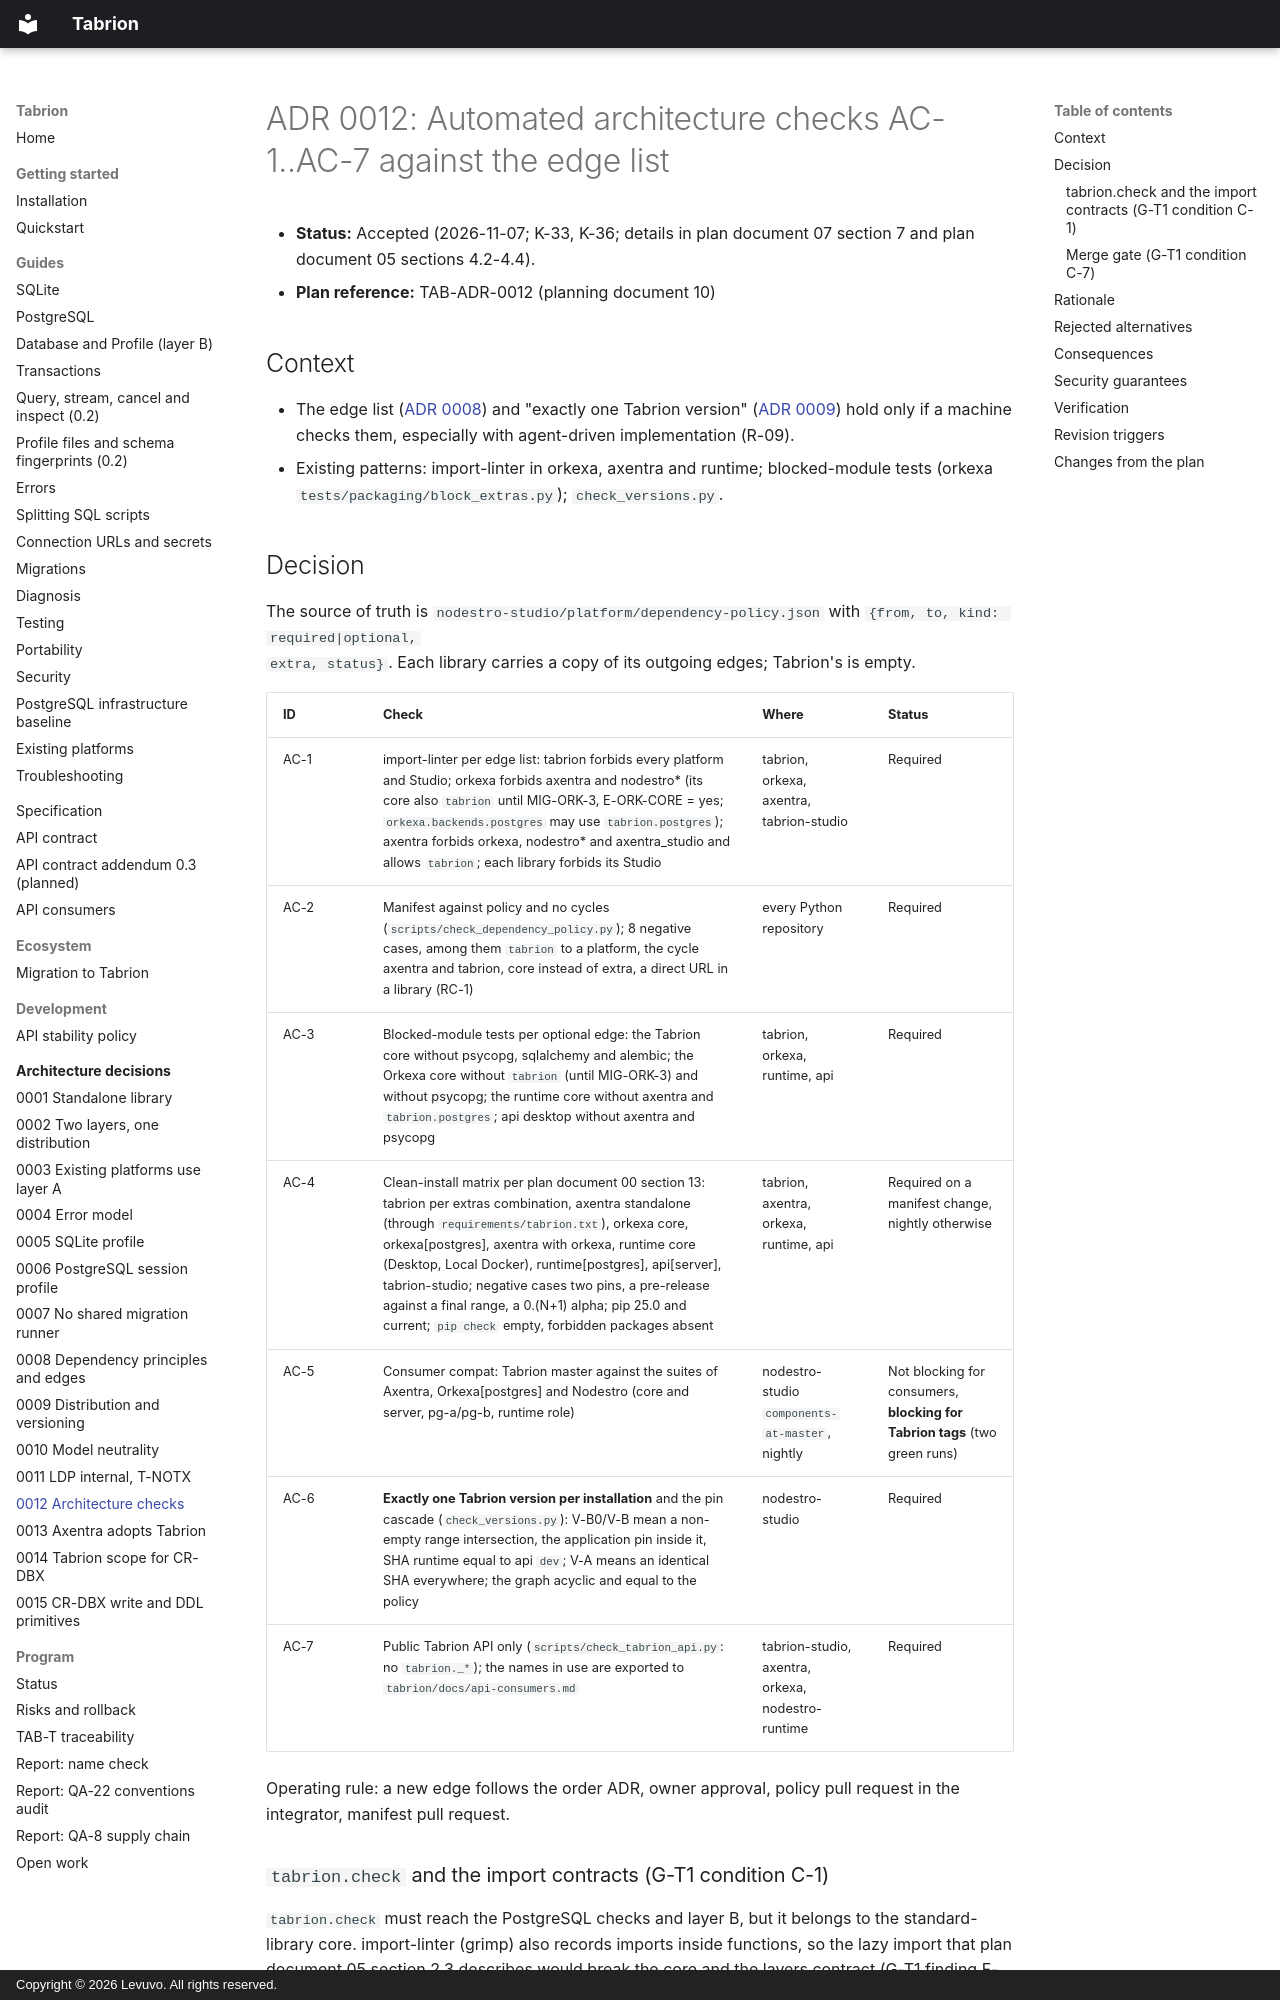

repository: peterkarlhuber/tabrion · page: adr/0012-architecture-checks/index.html · generator: mkdocs · copyright: Copyright © 2026 Levuvo. All rights reserved.

# ADR 0012: Automated architecture checks AC-1..AC-7 against the edge list

- **Status:** Accepted (2026-11-07; K-33, K-36; details in plan document 07 section 7 and plan document 05 sections
  4.2-4.4).
- **Plan reference:** TAB-ADR-0012 (planning document 10)

## Context

- The edge list ([ADR 0008](0008-dependency-principles-and-edges.md)) and "exactly one Tabrion version"
  ([ADR 0009](0009-distribution-and-versioning.md)) hold only if a machine checks them, especially with agent-driven
  implementation (R-09).
- Existing patterns: import-linter in orkexa, axentra and runtime; blocked-module tests (orkexa
  `tests/packaging/block_extras.py`); `check_versions.py`.

## Decision

The source of truth is `nodestro-studio/platform/dependency-policy.json` with `{from, to, kind: required|optional,
extra, status}`. Each library carries a copy of its outgoing edges; Tabrion's is empty.

| ID | Check | Where | Status |
|---|---|---|---|
| AC-1 | import-linter per edge list: tabrion forbids every platform and Studio; orkexa forbids axentra and nodestro* (its core also `tabrion` until MIG-ORK-3, E-ORK-CORE = yes; `orkexa.backends.postgres` may use `tabrion.postgres`); axentra forbids orkexa, nodestro* and axentra_studio and allows `tabrion`; each library forbids its Studio | tabrion, orkexa, axentra, tabrion-studio | Required |
| AC-2 | Manifest against policy and no cycles (`scripts/check_dependency_policy.py`); 8 negative cases, among them `tabrion` to a platform, the cycle axentra and tabrion, core instead of extra, a direct URL in a library (RC-1) | every Python repository | Required |
| AC-3 | Blocked-module tests per optional edge: the Tabrion core without psycopg, sqlalchemy and alembic; the Orkexa core without `tabrion` (until MIG-ORK-3) and without psycopg; the runtime core without axentra and `tabrion.postgres`; api desktop without axentra and psycopg | tabrion, orkexa, runtime, api | Required |
| AC-4 | Clean-install matrix per plan document 00 section 13: tabrion per extras combination, axentra standalone (through `requirements/tabrion.txt`), orkexa core, orkexa[postgres], axentra with orkexa, runtime core (Desktop, Local Docker), runtime[postgres], api[server], tabrion-studio; negative cases two pins, a pre-release against a final range, a 0.(N+1) alpha; pip 25.0 and current; `pip check` empty, forbidden packages absent | tabrion, axentra, orkexa, runtime, api | Required on a manifest change, nightly otherwise |
| AC-5 | Consumer compat: Tabrion master against the suites of Axentra, Orkexa[postgres] and Nodestro (core and server, pg-a/pg-b, runtime role) | nodestro-studio `components-at-master`, nightly | Not blocking for consumers, **blocking for Tabrion tags** (two green runs) |
| AC-6 | **Exactly one Tabrion version per installation** and the pin cascade (`check_versions.py`): V-B0/V-B mean a non-empty range intersection, the application pin inside it, SHA runtime equal to api `dev`; V-A means an identical SHA everywhere; the graph acyclic and equal to the policy | nodestro-studio | Required |
| AC-7 | Public Tabrion API only (`scripts/check_tabrion_api.py`: no `tabrion._*`); the names in use are exported to `tabrion/docs/api-consumers.md` | tabrion-studio, axentra, orkexa, nodestro-runtime | Required |

Operating rule: a new edge follows the order ADR, owner approval, policy pull request in the integrator, manifest
pull request.
